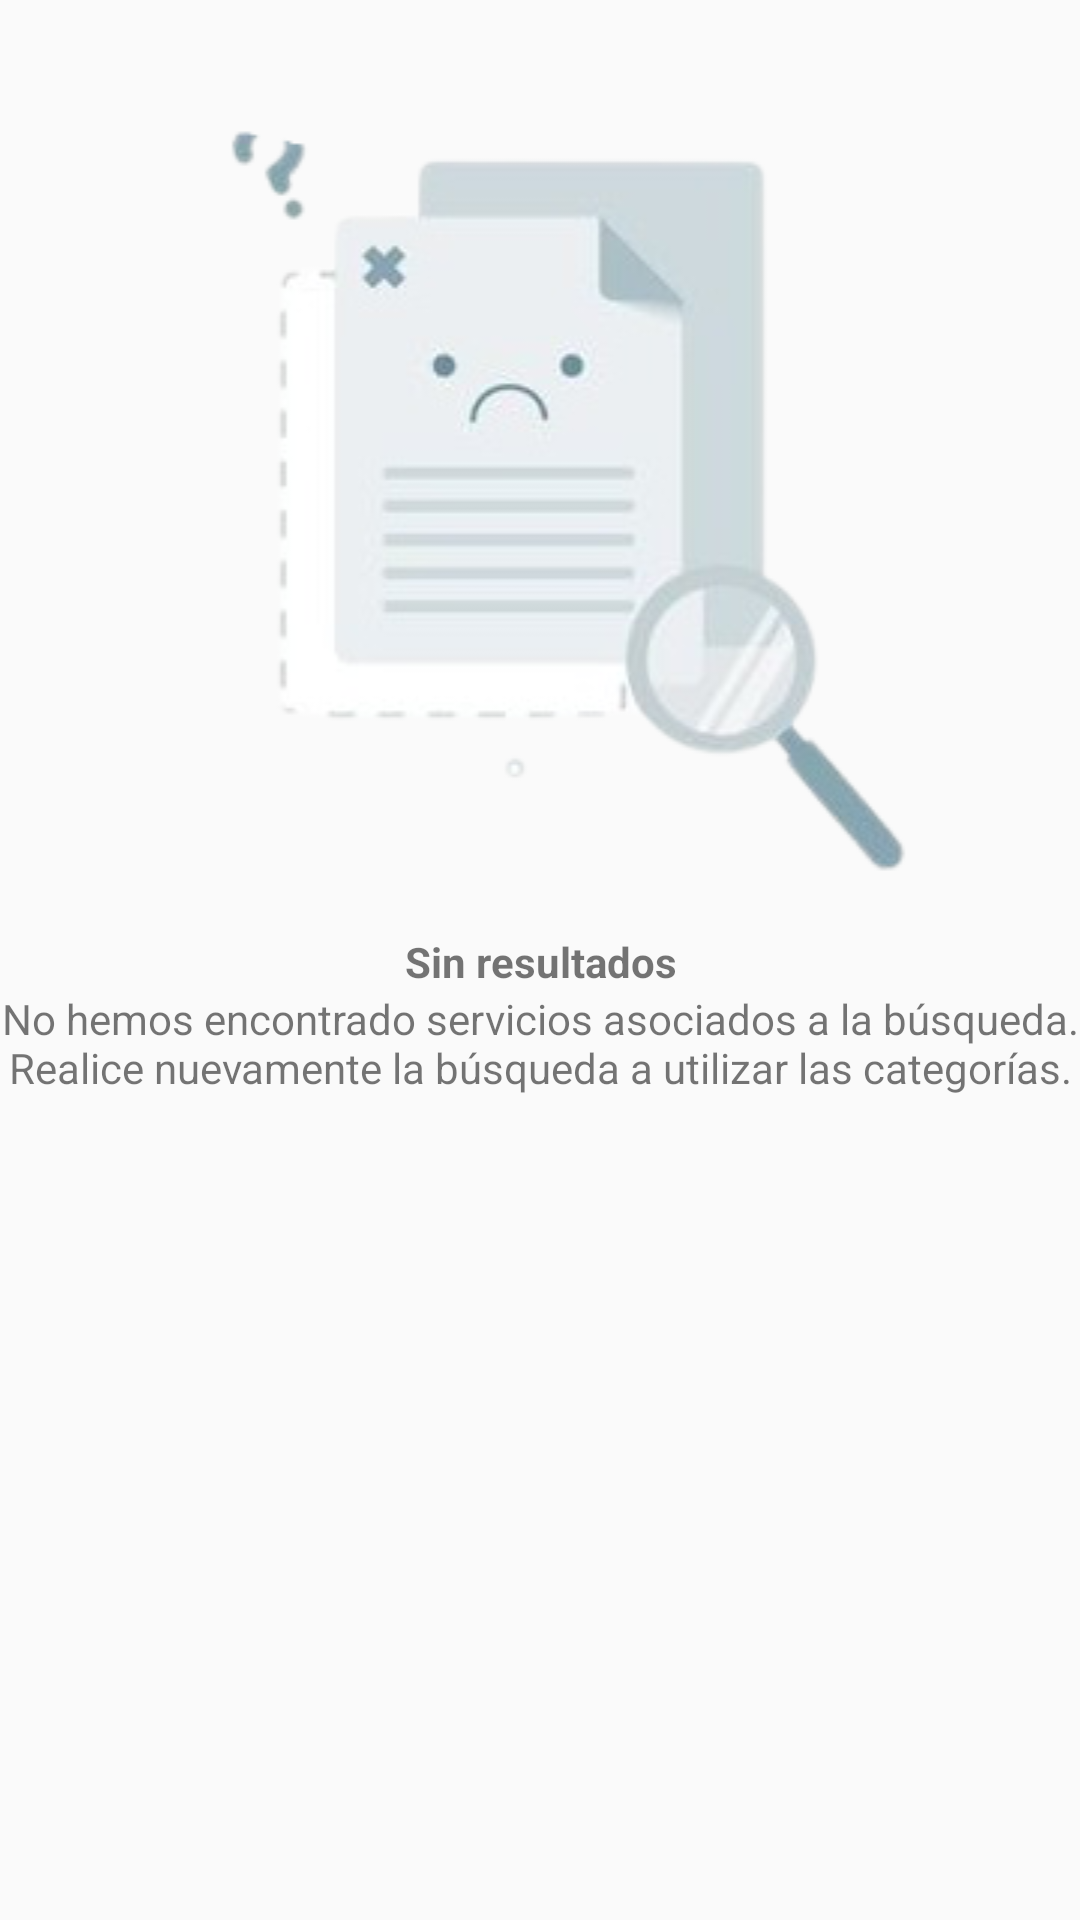

The Android layout XML behind this screen, and the referenced resources:
<!-- AndroidManifest.xml: application theme AppTheme -->
<!-- res/layout/fragment_not_found.xml -->
<?xml version="1.0" encoding="utf-8"?>
<LinearLayout xmlns:android="http://schemas.android.com/apk/res/android"
    xmlns:app="http://schemas.android.com/apk/res-auto"
    xmlns:tools="http://schemas.android.com/tools"
    android:layout_width="match_parent"
    android:layout_height="match_parent"
    android:layout_marginLeft="16dp"
    android:layout_marginRight="16dp">

    <LinearLayout
        android:layout_width="match_parent"
        android:layout_height="wrap_content"
        android:orientation="vertical"
        tools:layout_editor_absoluteX="1dp"
        tools:layout_editor_absoluteY="1dp">

        <ImageView
            android:id="@+id/imageView2"
            android:layout_width="match_parent"
            android:layout_height="wrap_content"
            app:srcCompat="@drawable/not_found" />

        <TextView
            android:id="@+id/textView11"
            android:layout_width="match_parent"
            android:layout_height="wrap_content"
            android:gravity="center_horizontal"
            android:text="@string/sin_resultados"
            android:textStyle="bold" />

        <TextView
            android:id="@+id/textView10"
            android:layout_width="match_parent"
            android:layout_height="wrap_content"
            android:gravity="center_horizontal"
            android:text="@string/no_se_encontraron_datos" />
    </LinearLayout>
</LinearLayout>
<!-- resources referenced by this layout -->
<resources>
  <!-- drawable not_found: png bitmap (drawable, 32426 bytes) -->
  <string name="no_se_encontraron_datos">No hemos encontrado servicios asociados a la búsqueda.
          Realice nuevamente la búsqueda a utilizar las categorías.
      </string>
  <string name="sin_resultados">Sin resultados</string>
  <style name="AppTheme" parent="Theme.AppCompat.Light.DarkActionBar">
          
          <item name="colorPrimary">@color/colorPrimary</item>
          <item name="colorPrimaryDark">@color/colorPrimaryDark</item>
          <item name="colorAccent">@color/colorAccent</item>
          <item name="windowActionBar">false</item>
          <item name="windowNoTitle">true</item>
      </style>
  <color name="colorPrimary">#e1edf9</color>
  <color name="colorPrimaryDark">#378fd8</color>
  <color name="colorAccent">#3880ff</color>
</resources>
